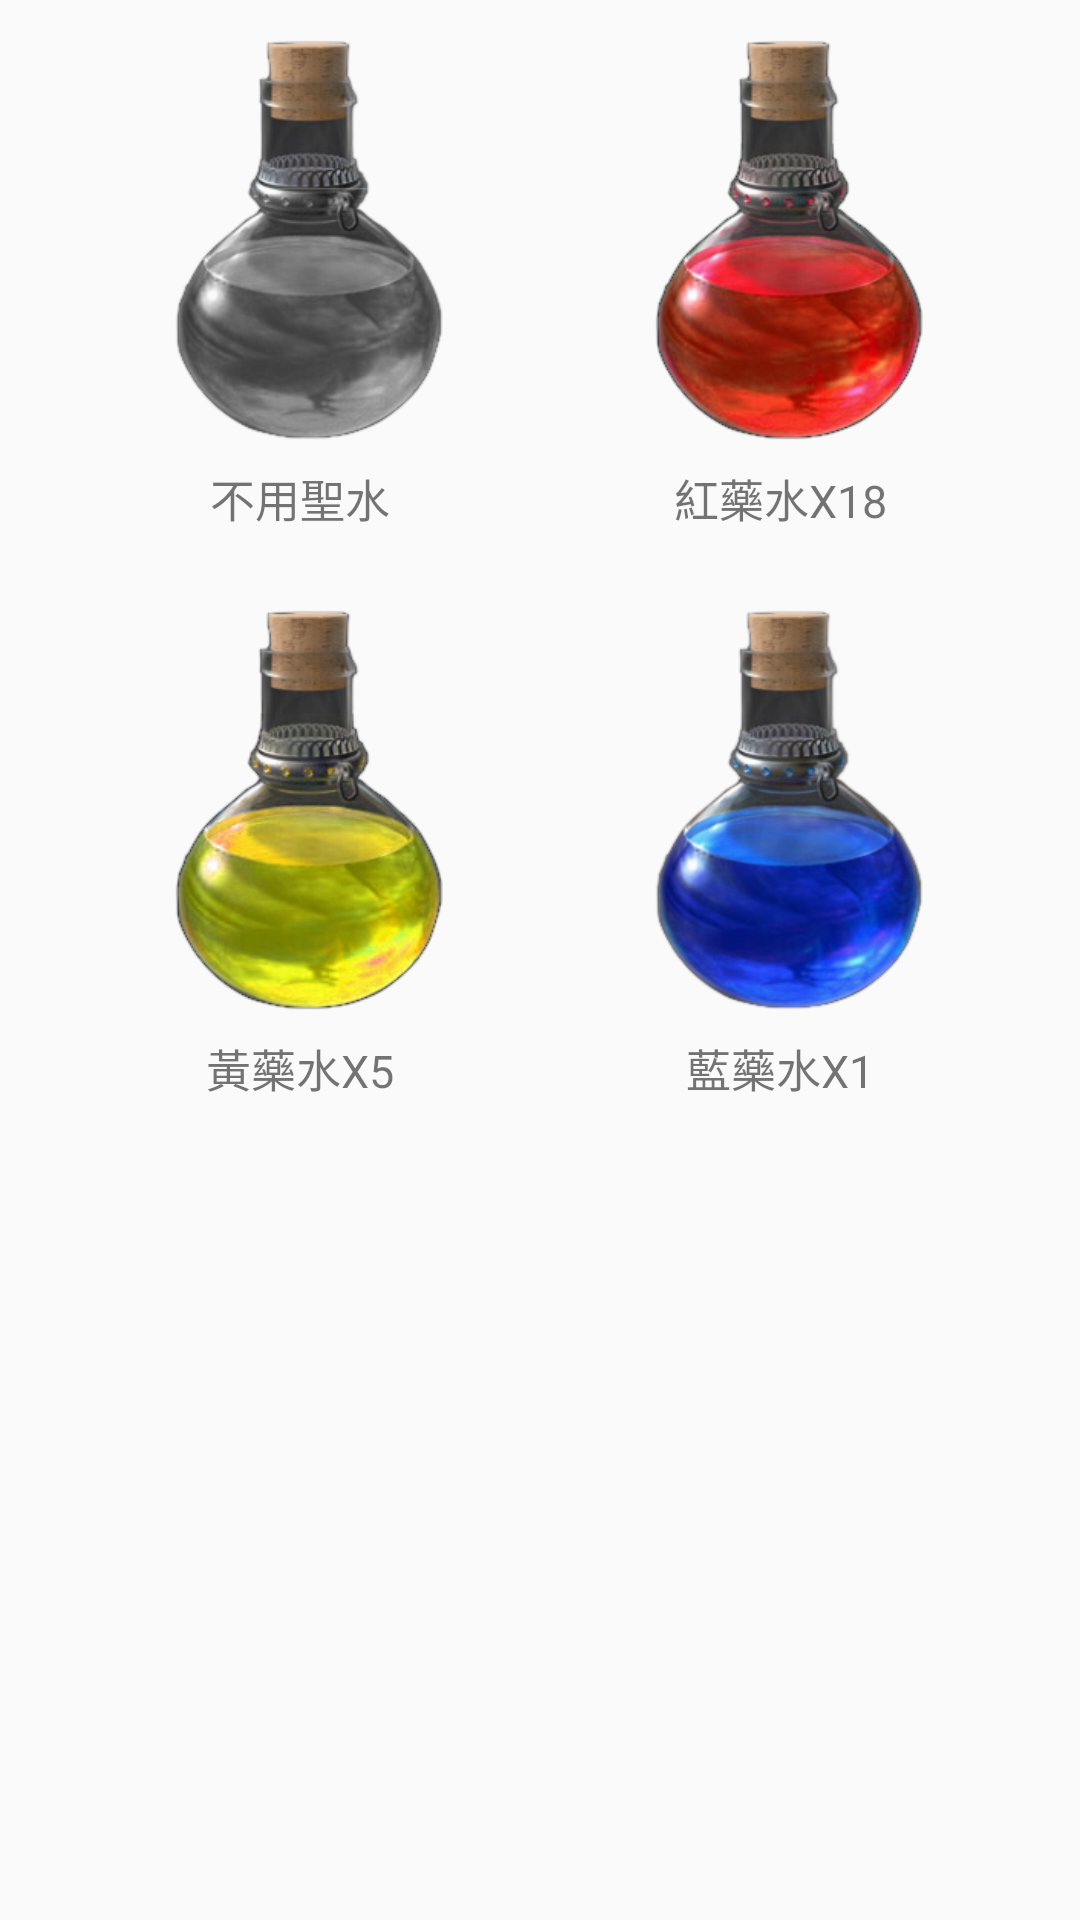

This screen was rendered from an Android layout file. Write that file and the resources it references.
<!-- AndroidManifest.xml: application theme AppTheme -->
<!-- res/layout/activity_potion.xml -->
<?xml version="1.0" encoding="utf-8"?>
<RelativeLayout xmlns:android="http://schemas.android.com/apk/res/android"
    android:orientation="vertical" android:layout_width="match_parent"
    android:layout_height="wrap_content">

    <ImageView
        android:layout_width="100dp"
        android:layout_height="150dp"
        android:id="@+id/n_potion"
        android:src="@drawable/nopotion"
        android:layout_marginLeft="50dp"
        android:layout_alignParentTop="true"
        android:layout_alignParentLeft="true"
        android:layout_alignParentStart="true"
        android:layout_marginTop="5dp"
        android:clickable="true"/>

    <ImageView
        android:clickable="true"
        android:layout_width="100dp"
        android:layout_height="150dp"
        android:src="@drawable/redpotion"
        android:id="@+id/r_potion"
        android:layout_alignBottom="@id/n_potion"
        android:layout_alignParentRight="true"
        android:layout_alignParentEnd="true"
        android:layout_marginRight="50dp"
        android:layout_marginTop="5dp" />

    <TextView
        android:layout_width="100dp"
        android:layout_height="40dp"
        android:text="不用聖水"
        android:textSize="15dp"
        android:id="@+id/show_np"
        android:layout_below="@id/n_potion"
        android:layout_alignStart="@id/n_potion"
        android:layout_alignLeft="@id/n_potion"
        android:textAlignment="center" />
    <TextView
        android:layout_width="100dp"
        android:layout_height="40dp"
        android:id="@+id/show_rp"
        android:layout_alignStart="@id/r_potion"
        android:layout_alignLeft="@id/r_potion"
        android:layout_below="@id/r_potion"
        android:text="紅藥水X18"
        android:textSize="15dp"
        android:textAlignment="center" />
    <ImageView
        android:clickable="true"
        android:layout_width="100dp"
        android:layout_height="150dp"
        android:src="@drawable/yellowpotion"
        android:id="@+id/y_potion"
        android:layout_below="@id/show_np"
        android:layout_alignLeft="@id/n_potion"
        android:layout_alignStart="@id/n_potion"/>
    <ImageView
        android:clickable="true"
        android:id="@+id/b_potion"
        android:layout_width="100dp"
        android:layout_height="150dp"
        android:src="@drawable/bluepotion"
        android:layout_below="@id/show_rp"
        android:layout_alignLeft="@id/r_potion"
        android:layout_alignStart="@id/r_potion"/>
    <TextView
        android:layout_width="100dp"
        android:layout_height="40dp"
        android:text="黃藥水X5"
        android:layout_below="@id/y_potion"
        android:layout_alignStart="@id/y_potion"
        android:layout_alignLeft="@id/y_potion"
        android:textSize="15dp"
        android:id="@+id/show_yp"
        android:textAlignment="center" />
    <TextView
        android:id="@+id/show_bp"
        android:layout_width="100dp"
        android:layout_height="40dp"
        android:text="藍藥水X1"
        android:layout_below="@id/b_potion"
        android:layout_alignLeft="@id/b_potion"
        android:layout_alignStart="@id/b_potion"
        android:textSize="15dp"
        android:textAlignment="center" />


</RelativeLayout>
<!-- resources referenced by this layout -->
<resources>
  <!-- drawable bluepotion: png bitmap (drawable, 68963 bytes) -->
  <!-- drawable nopotion: png bitmap (drawable, 38881 bytes) -->
  <!-- drawable redpotion: png bitmap (drawable, 67822 bytes) -->
  <!-- drawable yellowpotion: png bitmap (drawable, 68600 bytes) -->
  <style name="AppTheme" parent="Theme.AppCompat.Light.DarkActionBar">
          
          <item name="colorPrimary">#603b22</item>
          <item name="colorPrimaryDark">#603b22</item>
          <item name="colorAccent">@color/colorAccent</item>
      </style>
  <color name="colorAccent">#FF4081</color>
</resources>
